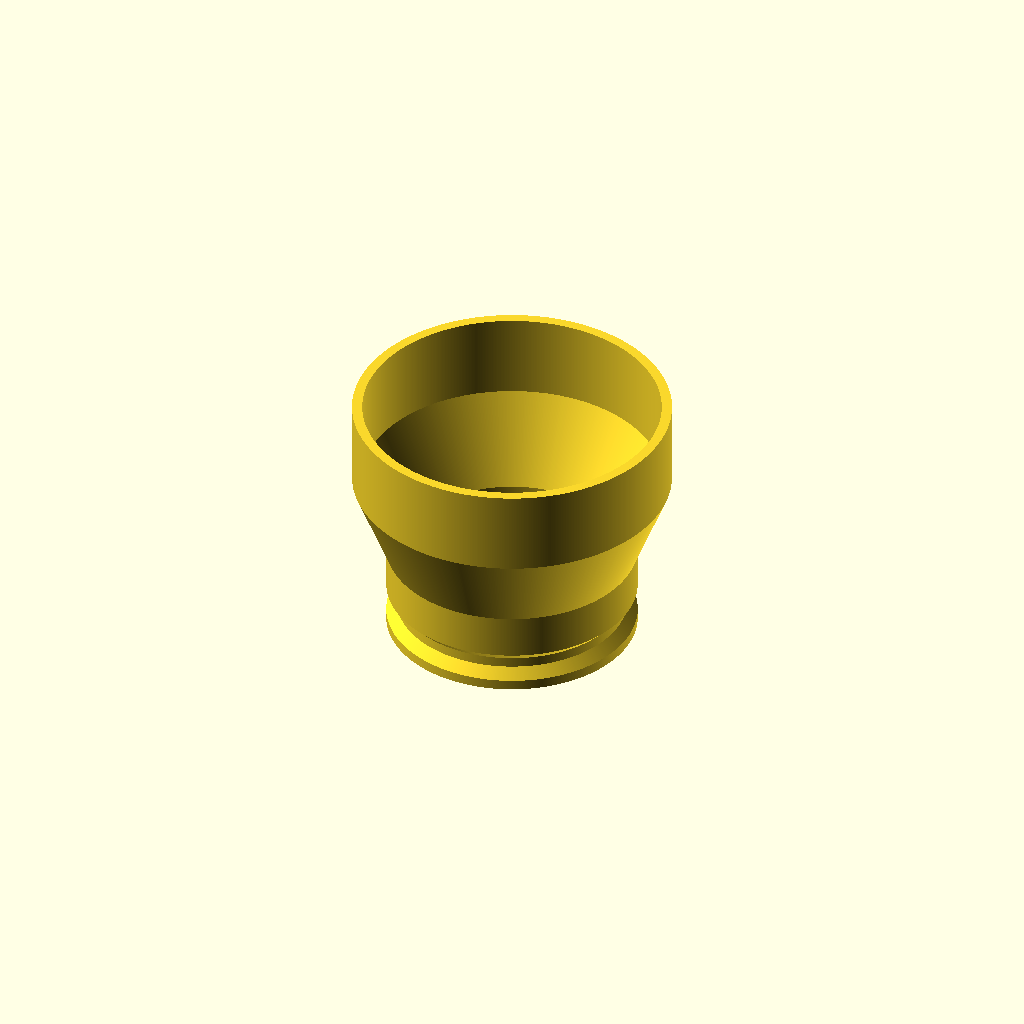
Cell 1: rendered with the file's own defaults.
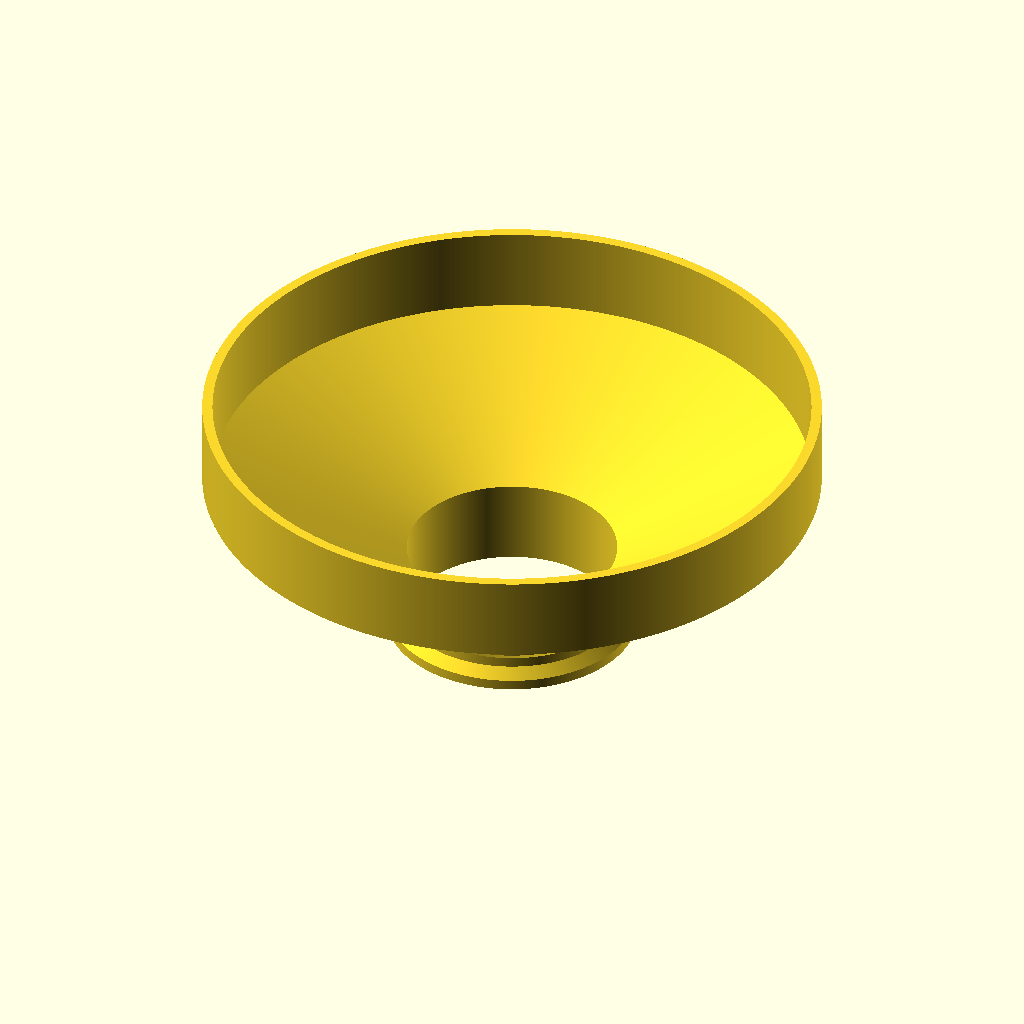
Cell 2 — vacuum_ext_d set to 70, the other parameters unchanged.
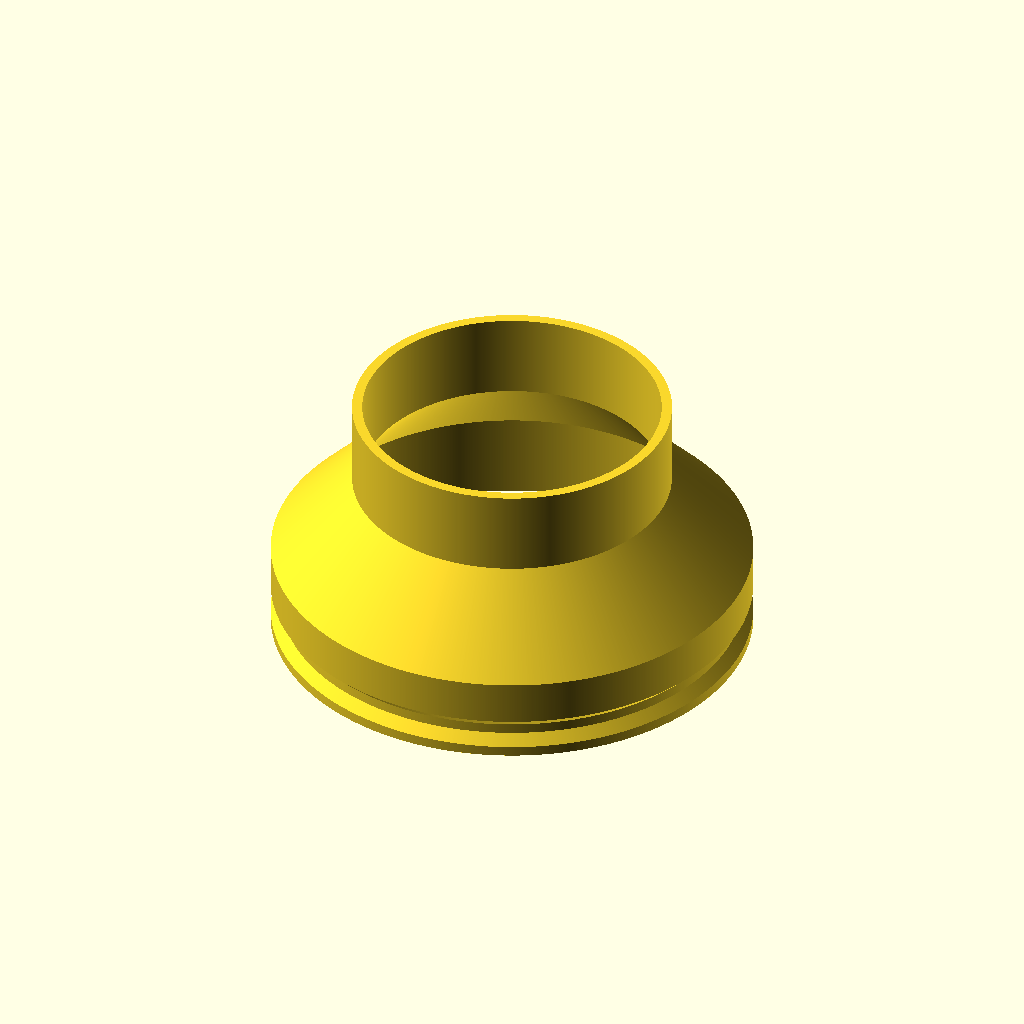
Cell 3: saw_inner_d = 54 (everything else at default).
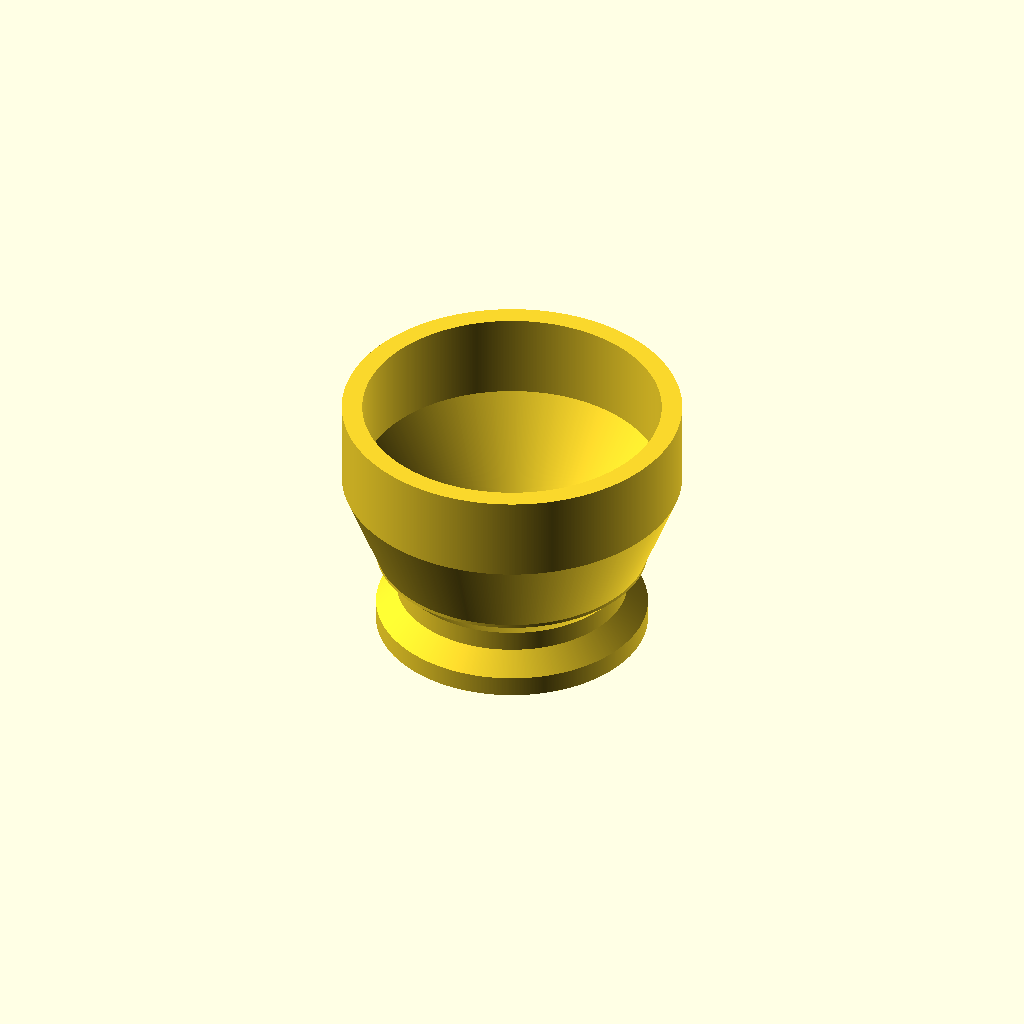
Cell 4: the same model with t = 2.4.
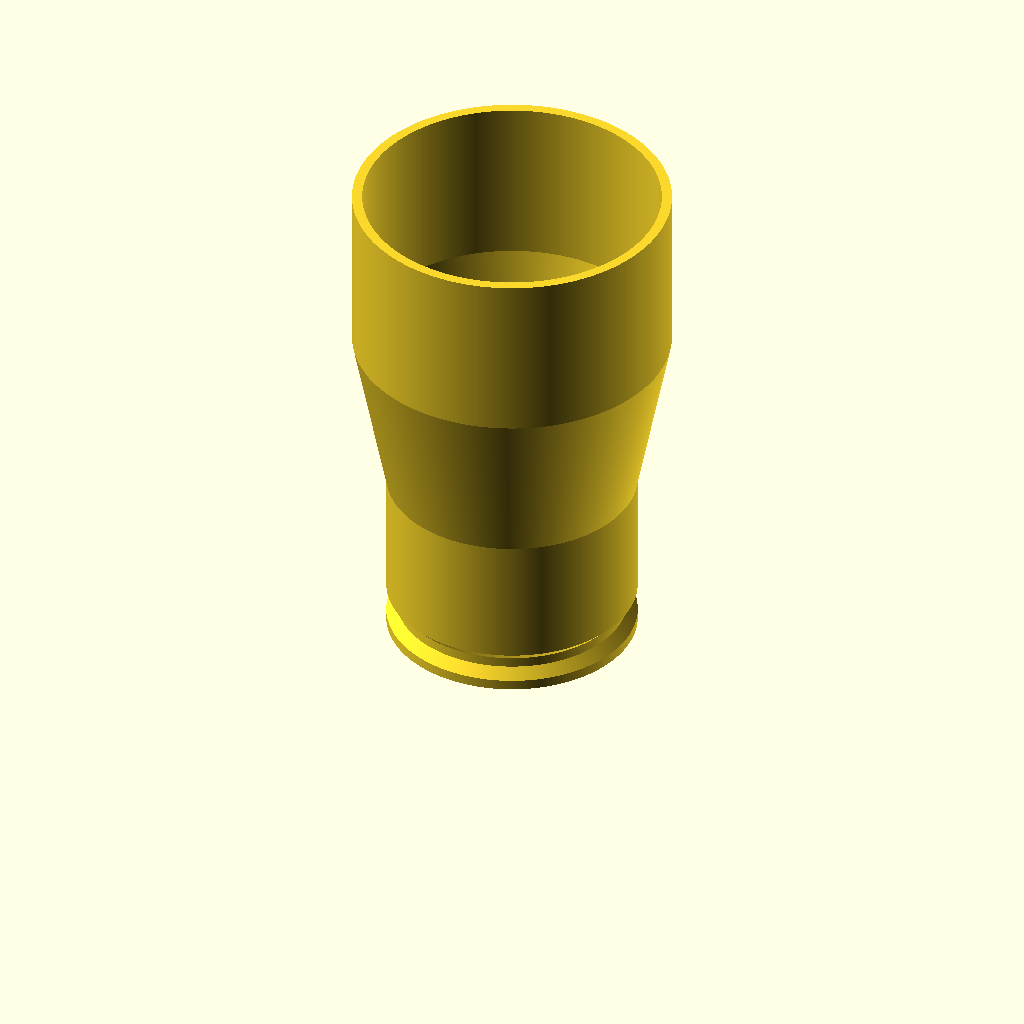
Cell 5: l = 20 (everything else at default).
All cells are drawn from one camera (rotation 55°, 0°, 25°, orthographic, colour scheme Cornfield), so only the parameter changes between them.
The OpenSCAD source (vacuum_saw_adapter/vacuum_saw_adapter.scad):
vacuum_ext_d = 35;
saw_inner_d = 27;

t = 1.2;
l = 10;

$fa = 0.2;
$fs = 0.2;

rotate_extrude()
polygon([
    [saw_inner_d/2 + t, 0],
    [saw_inner_d/2 + t, t],
    [saw_inner_d/2, t*2],
    [saw_inner_d/2, t*3],
    [saw_inner_d/2+t, t*4],
    [saw_inner_d/2+t, l],
    [vacuum_ext_d/2+t, l*2],
    [vacuum_ext_d/2+t, l*3],
    [vacuum_ext_d/2+t, l*3],
    [vacuum_ext_d/2,l*3],
    [vacuum_ext_d/2,l*2],
    [saw_inner_d/2-t,l],
    [saw_inner_d/2-t,0]
]);
Parameter table extracted from the source (name, type, default, range or options):
vacuum_ext_d: number, default 35
saw_inner_d: number, default 27
t: number, default 1.2
l: number, default 10
